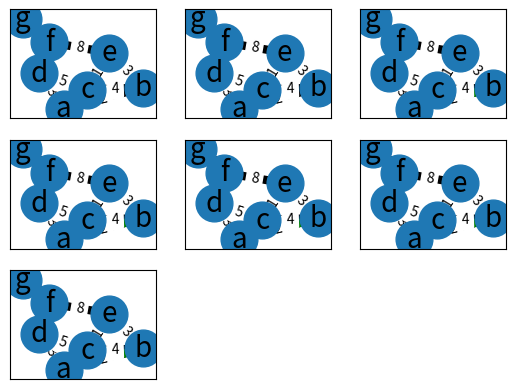

This figure's Python source:
import matplotlib.pyplot as plt
import networkx as nx

def DrawGraph():
    global current_suplot

    subax2 = plt.subplot(subplot_layout[0], subplot_layout[1], current_suplot)

    pos = nx.spring_layout(G, seed=my_seed)  # positions for all nodes - seed for reproducibility
    nx.draw_networkx_nodes(G, pos, node_size=700)
    nx.draw_networkx_edges(G, pos, edgelist=edges_in_graph, width=6)
    nx.draw_networkx_edges(G, pos, edgelist=edges_in_tree, width=6, edge_color="green")
    nx.draw_networkx_labels(G, pos, font_size=20, font_family="sans-serif")
    nx.draw_networkx_edge_labels(G, pos, nx.get_edge_attributes(G, 'weight'))

    current_suplot += 1

def FindLightestEdge(edge_list):

    while (True):
        lightest_edge = ['', '', float("inf")] #initial value

        for edge in edge_list: #finding the lightest edge
            if (edge[2] < lightest_edge[2]):
                lightest_edge = edge

        T.add_edge(lightest_edge[0], lightest_edge[1], weight = lightest_edge[2]) #adding edge to a tree (we haven't checked if it's going to create a cycle yet)

        for i in range(0, len(edge_list)): #it doesn't matter if the edge creates a cycle or not - it is not going to be taken into consideration anymore
            if (edge_list[i] == lightest_edge):
                edges.pop(i)
                break

        if(len(nx.cycle_basis(T)) > 0):
            T.remove_edge(lightest_edge[0], lightest_edge[1]) #if the edge that we just added created a cycle - remove it from the tree
        else:
            break #if the edge that we just added didn't create a cycle this is the end of our search

    return lightest_edge

G = nx.Graph() #our starting graph
T = nx.Graph() #our minimum spanning tree

G.add_edge("a", "b", weight=2)
G.add_edge("a", "c", weight=3)
G.add_edge("a", "d", weight=3)
G.add_edge("b", "c", weight=4)
G.add_edge("b", "e", weight=3)
G.add_edge("c", "d", weight=5)
G.add_edge("c", "e", weight=1)
G.add_edge("d", "f", weight=7)
G.add_edge("e", "f", weight=8)
G.add_edge("f", "g", weight=9)

edges = []

for edge_tuple in G.edges:
    edge = []
    edge.append(edge_tuple[0])
    edge.append(edge_tuple[1])
    edge.append(G[edge[0]][edge[1]]["weight"])
    edges.append(edge) #converting from networkx datatype to normal list

#setup
my_seed = 2
subplot_layout = (3, 3)
current_suplot = 1
edges_in_tree = []
edges_in_graph = edges[:]

while(True):

    DrawGraph()

    edges_in_tree.append(FindLightestEdge(edges))

    if (nx.number_of_nodes(G) == nx.number_of_nodes(T)):
        break

DrawGraph()

plt.show()
